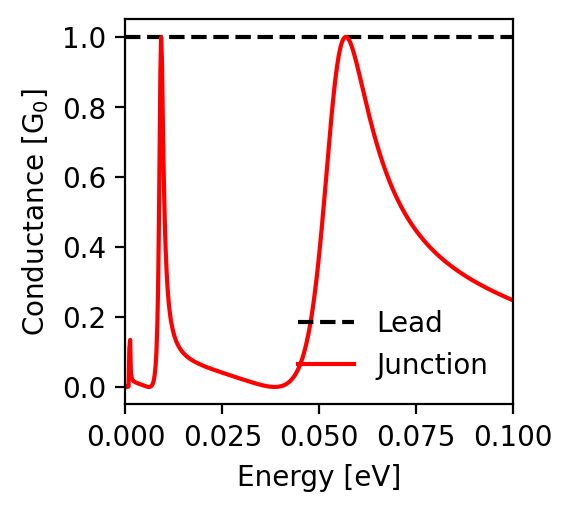

The data file committed next to this chart (first rows):
energy; conductance_lead; conductance_junction
-0.1; 1.0; 0.247
-0.0998; 1.0; 0.248
-0.0996; 1.0; 0.249
-0.0994; 1.0; 0.25
-0.0992; 1.0; 0.251
-0.099; 1.0; 0.252
-0.0988; 1.0; 0.253
-0.0986; 1.0; 0.254
-0.0984; 1.0; 0.255
-0.0982; 1.0; 0.256
-0.098; 1.0; 0.257
-0.0978; 1.0; 0.258
-0.0976; 1.0; 0.259
-0.0974; 1.0; 0.26
-0.0972; 1.0; 0.261
-0.097; 1.0; 0.262
-0.0968; 1.0; 0.263
-0.0966; 1.0; 0.264
-0.0964; 1.0; 0.265
-0.0962; 1.0; 0.266
-0.096; 1.0; 0.267
-0.0958; 1.0; 0.268
-0.0956; 1.0; 0.269
-0.0954; 1.0; 0.271
-0.0952; 1.0; 0.272
-0.095; 1.0; 0.273
-0.0948; 1.0; 0.274
-0.0946; 1.0; 0.275
-0.0944; 1.0; 0.276
-0.0942; 1.0; 0.277
-0.094; 1.0; 0.278
-0.0938; 1.0; 0.279
-0.0936; 1.0; 0.28
-0.0934; 1.0; 0.282
-0.0932; 1.0; 0.283
-0.093; 1.0; 0.284
-0.0928; 1.0; 0.285
-0.0926; 1.0; 0.286
-0.0924; 1.0; 0.287
-0.0922; 1.0; 0.288
-0.092; 1.0; 0.29
-0.0918; 1.0; 0.291
-0.0916; 1.0; 0.292
-0.0914; 1.0; 0.293
-0.0912; 1.0; 0.294
-0.091; 1.0; 0.296
-0.0908; 1.0; 0.297
-0.0906; 1.0; 0.298
-0.0904; 1.0; 0.299
-0.0902; 1.0; 0.301
-0.09; 1.0; 0.302
-0.0898; 1.0; 0.303
-0.0896; 1.0; 0.305
-0.0894; 1.0; 0.306
-0.0892; 1.0; 0.307
-0.089; 1.0; 0.308
-0.0888; 1.0; 0.31
-0.0886; 1.0; 0.311
-0.0884; 1.0; 0.313
-0.0882; 1.0; 0.314
... 941 more rows
